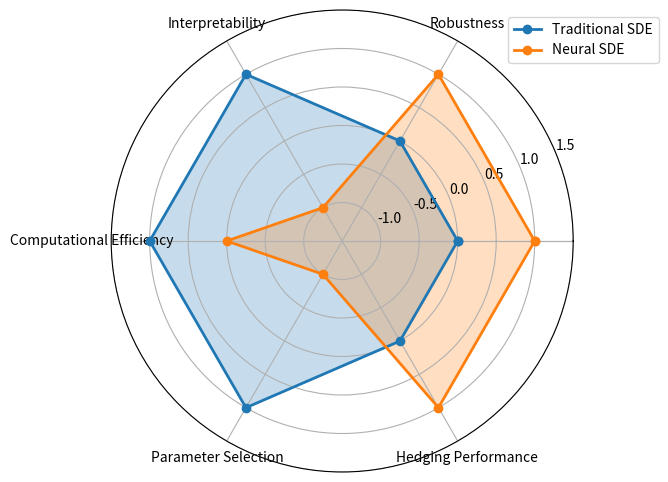

This chart was generated by the following Python code:
import numpy as np
import matplotlib.pyplot as plt

# 设置每个模型在不同维度上的得分
dimensions = ['Fitting Market Prices', 'Robustness', 'Interpretability', 'Computational Efficiency', 'Parameter Selection', 'Hedging Performance']
traditional_scores = [0, 0, 1, 1, 1, 0] 
neural_scores = [1, 1, -1, 0, -1, 1]

# 将极坐标根据维度数等分
angles = np.linspace(0, 2*np.pi, len(dimensions), endpoint=False)
angles = np.append(angles,angles[0])

# 在末尾添加第一个值使图形中线条闭合
traditional_scores.append(traditional_scores[0])
neural_scores.append(neural_scores[0])

# 绘图
fig = plt.figure(figsize=(8,6))
ax = fig.add_subplot(polar=True)
ax.plot(angles, traditional_scores, 'o-', linewidth=2, label='Traditional SDE')
ax.fill(angles, traditional_scores, alpha=0.25)
ax.plot(angles, neural_scores, 'o-', linewidth=2, label='Neural SDE')
ax.fill(angles, neural_scores, alpha=0.25)

# 设置雷达图样式
ax.set_thetagrids(angles * 180/np.pi, dimensions + [''])
ax.set_ylim(-1.5,1.5)
ax.grid(True)
plt.legend(loc='upper right', bbox_to_anchor=(1.2, 1.0))

# 显示图形
plt.show()